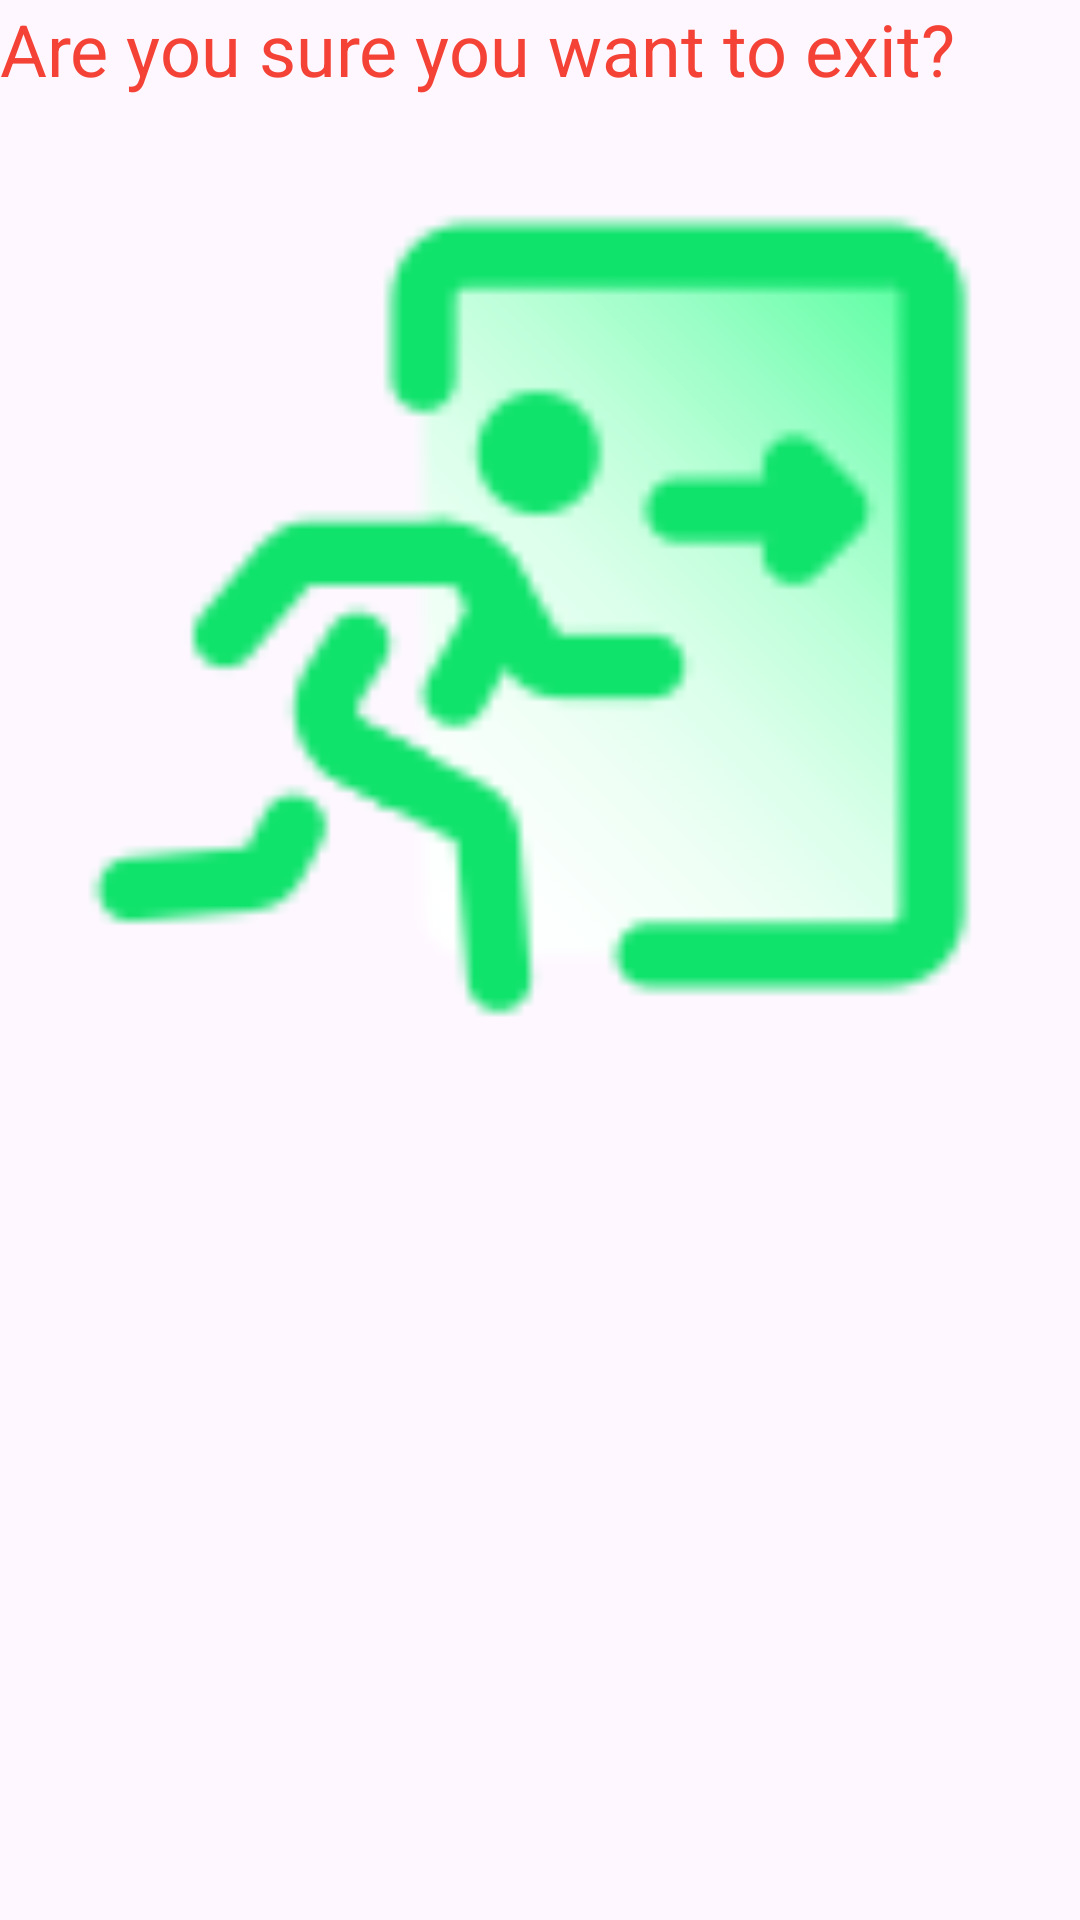

Produce the Android XML layout that renders to this screen, including the resource entries it uses.
<!-- AndroidManifest.xml: application theme Theme.K234112EApp -->
<!-- res/layout/custom_dialog.xml -->
<?xml version="1.0" encoding="utf-8"?>
<LinearLayout xmlns:android="http://schemas.android.com/apk/res/android"
    xmlns:app="http://schemas.android.com/apk/res-auto"
    android:orientation="vertical"
    android:layout_width="match_parent"
    android:layout_height="match_parent">

    <TextView
        android:id="@+id/textView7"
        android:layout_width="match_parent"
        android:layout_height="wrap_content"
        android:text="@string/str_confirm_exit"
        android:textColor="@color/red"
        android:textSize="24sp" />

    <ImageView
        android:id="@+id/imageView3"
        android:layout_width="match_parent"
        android:layout_height="339dp"
        app:srcCompat="@mipmap/ic_confirm_exit" />

    <LinearLayout
        android:layout_width="match_parent"
        android:layout_height="match_parent"
        android:orientation="horizontal">

        <ImageView
            android:id="@+id/imgSave"
            android:layout_width="wrap_content"
            android:layout_height="54dp"
            android:layout_weight="1"
            app:srcCompat="@mipmap/ic_yes" />

        <ImageView
            android:id="@+id/imgCancel"
            android:layout_width="wrap_content"
            android:layout_height="52dp"
            android:layout_weight="1"
            app:srcCompat="@mipmap/ic_no" />
    </LinearLayout>
</LinearLayout>
<!-- resources referenced by this layout -->
<resources>
  <color name="red">#F44336</color>
  <!-- mipmap ic_confirm_exit: png bitmap (mipmap-xhdpi, 3355 bytes) -->
  <string name="str_confirm_exit">Are you sure you want to exit?</string>
  <style name="Theme.K234112EApp" parent="Base.Theme.K234112EApp" />
  <style name="Base.Theme.K234112EApp" parent="Theme.Material3.DayNight.NoActionBar">
          
          
      </style>
</resources>
